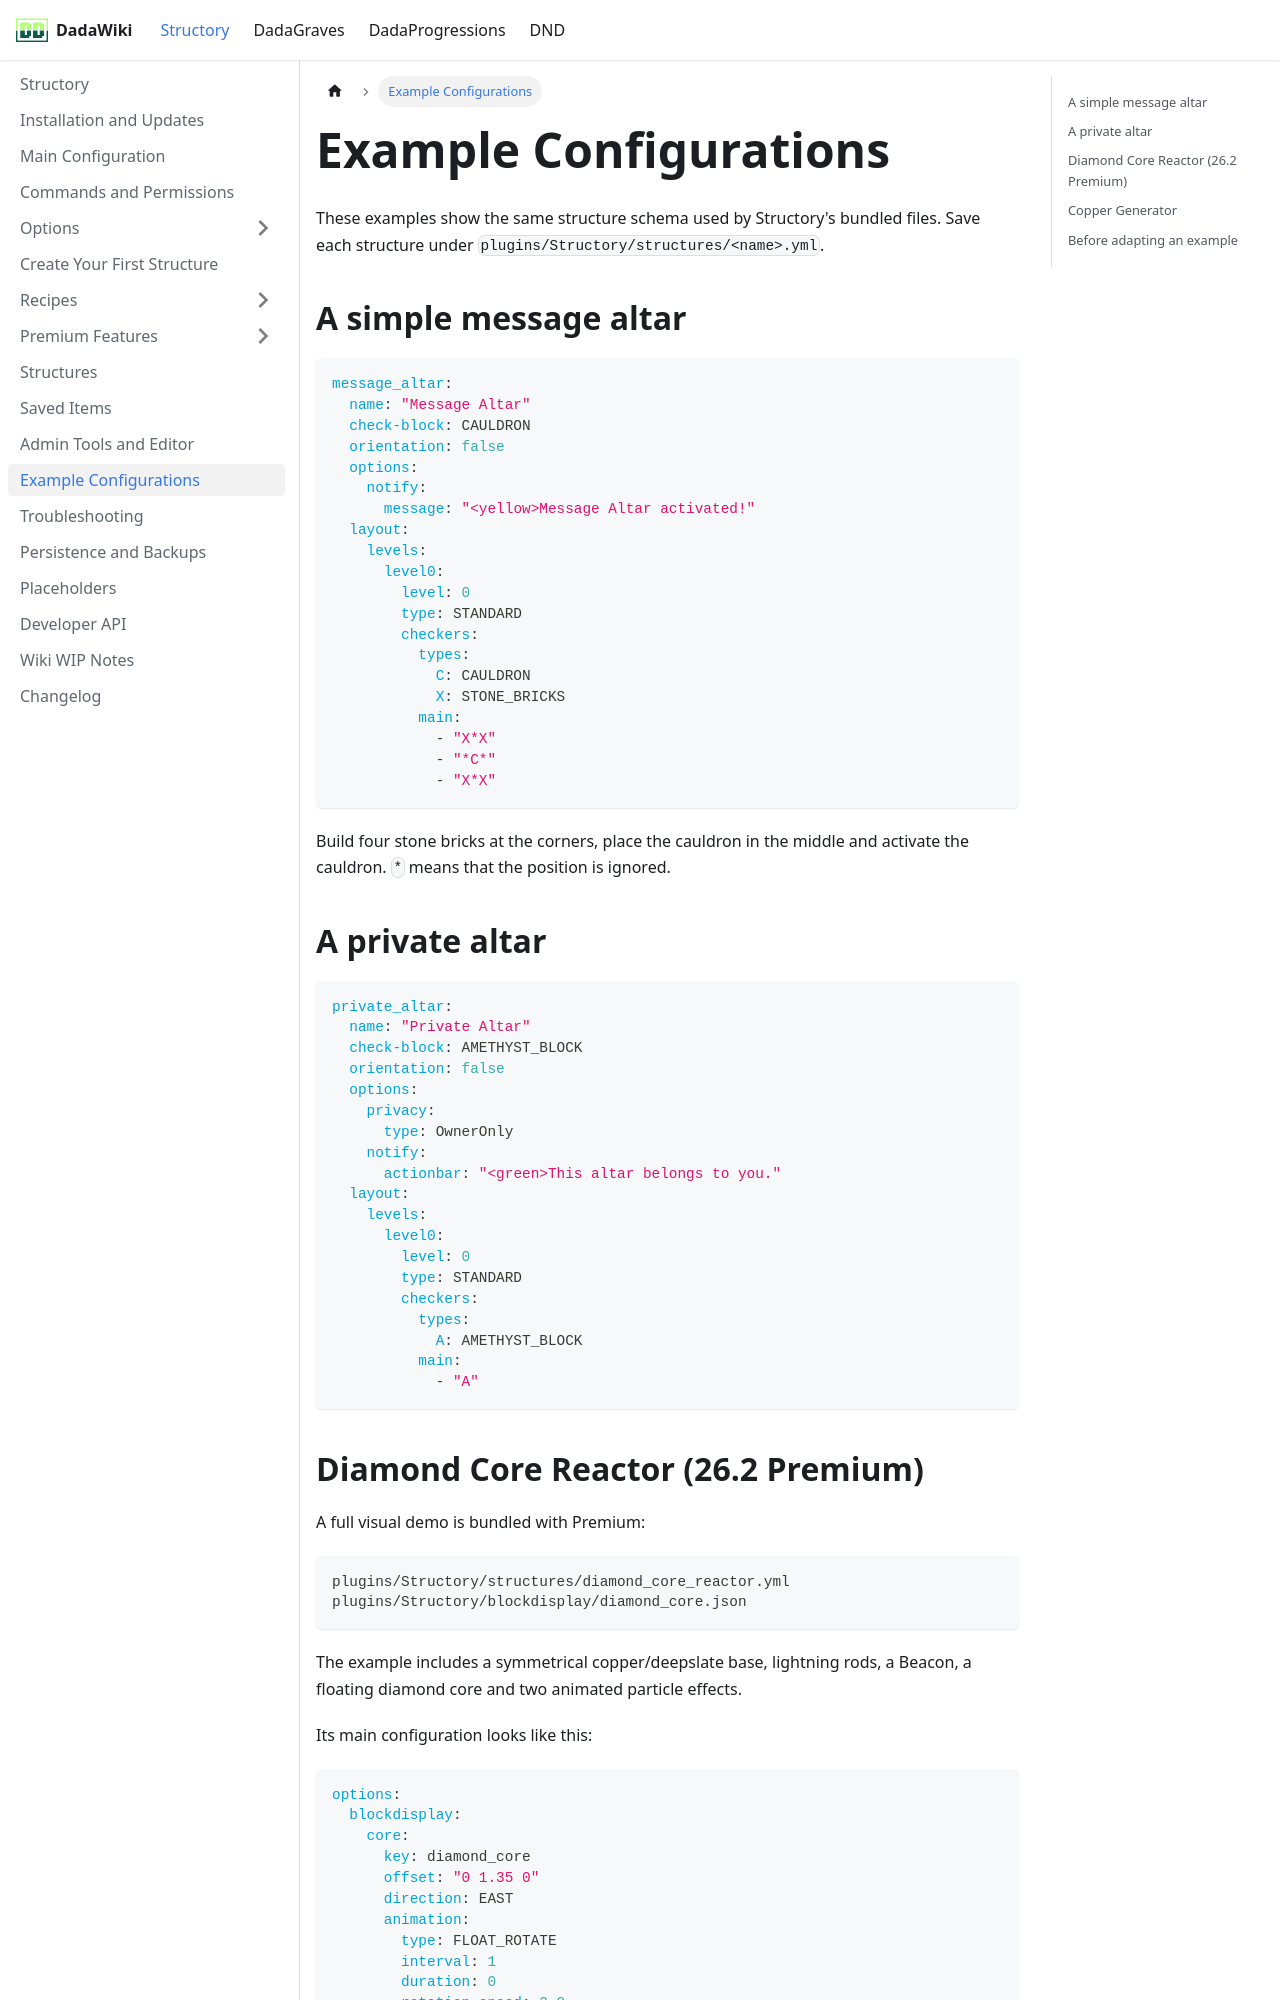

repository: andreadada/dadadocu · page: docs/structory/examples/index.html · generator: docusaurus

---
sidebar_position: 8
title: Example Configurations
---

# Example Configurations

These examples show the same structure schema used by Structory's bundled files. Save each structure under `plugins/Structory/structures/<name>.yml`.

## A simple message altar

```yaml
message_altar:
  name: "Message Altar"
  check-block: CAULDRON
  orientation: false
  options:
    notify:
      message: "<yellow>Message Altar activated!"
  layout:
    levels:
      level0:
        level: 0
        type: STANDARD
        checkers:
          types:
            C: CAULDRON
            X: STONE_BRICKS
          main:
            - "X*X"
            - "*C*"
            - "X*X"
```

Build four stone bricks at the corners, place the cauldron in the middle and activate the cauldron. `*` means that the position is ignored.

## A private altar

```yaml
private_altar:
  name: "Private Altar"
  check-block: AMETHYST_BLOCK
  orientation: false
  options:
    privacy:
      type: OwnerOnly
    notify:
      actionbar: "<green>This altar belongs to you."
  layout:
    levels:
      level0:
        level: 0
        type: STANDARD
        checkers:
          types:
            A: AMETHYST_BLOCK
          main:
            - "A"
```
